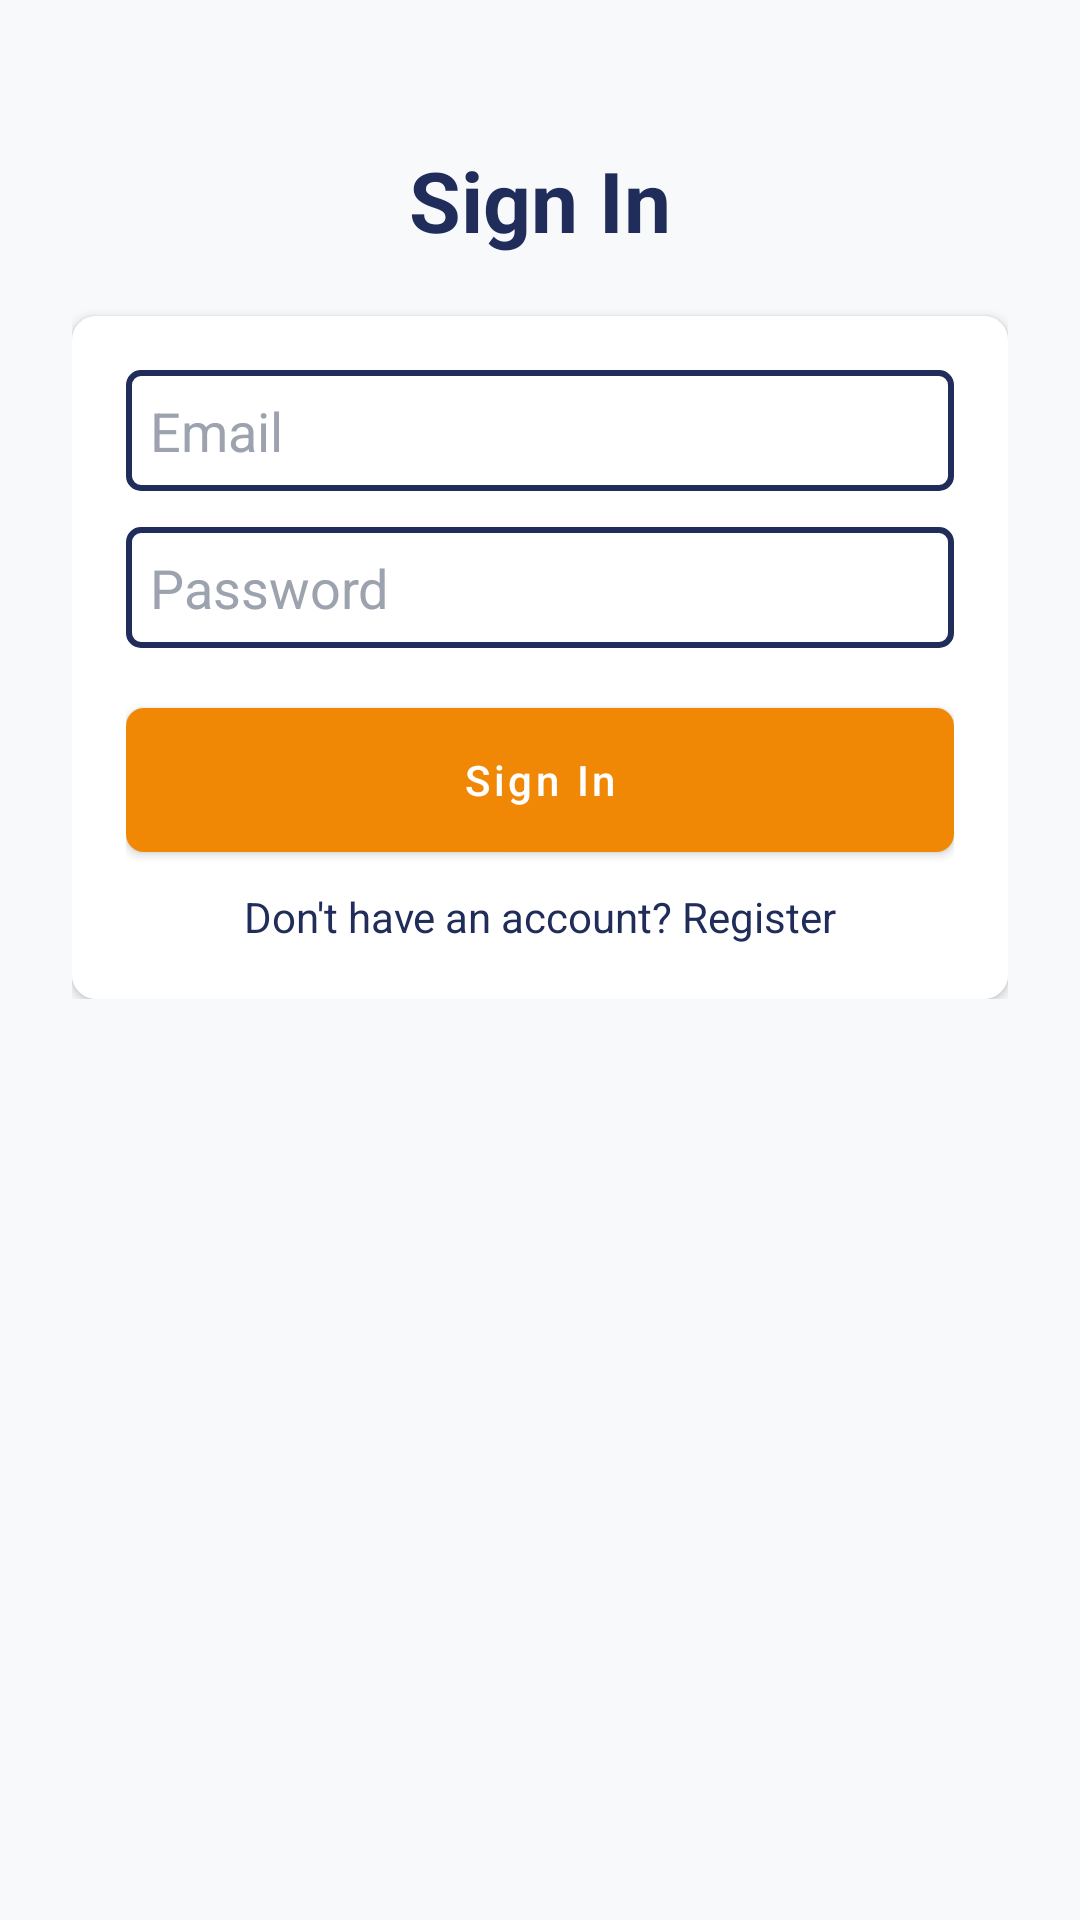

Reconstruct the res/layout file that produces this screen, plus the resources it refers to.
<!-- AndroidManifest.xml: activity theme Theme.AuthApplication -->
<!-- res/layout/activity_login.xml -->
<?xml version="1.0" encoding="utf-8"?>
<ScrollView xmlns:android="http://schemas.android.com/apk/res/android"
    android:layout_width="match_parent"
    android:layout_height="match_parent"
    android:background="@color/background">

    <LinearLayout
        android:layout_width="match_parent"
        android:layout_height="wrap_content"
        android:orientation="vertical"
        android:padding="24dp">

        <TextView
            android:id="@+id/tvLoginTitle"
            android:layout_width="match_parent"
            android:layout_height="wrap_content"
            android:text="Sign In"
            android:textColor="@color/brand_navy"
            android:textSize="28sp"
            android:textStyle="bold"
            android:gravity="center"
            android:layout_marginTop="24dp"
            />

        <LinearLayout
            android:layout_width="match_parent"
            android:layout_height="wrap_content"
            android:orientation="vertical"
            android:background="@drawable/bg_card_rounded"
            android:padding="18dp"
            android:layout_marginTop="20dp"
            android:elevation="2dp">

            <EditText
                android:id="@+id/etEmail"
                android:layout_width="match_parent"
                android:layout_height="wrap_content"
                android:hint="Email"
                android:inputType="textEmailAddress"
                android:background="@drawable/bg_input_outline"
                android:padding="8dp"
                android:textColor="@color/brand_navy"
                android:layout_marginBottom="12dp"
                android:textColorHint="#9CA3AF" />

            <EditText
                android:id="@+id/etPassword"
                android:layout_width="match_parent"
                android:layout_height="wrap_content"
                android:hint="Password"
                android:inputType="textPassword"
                android:background="@drawable/bg_input_outline"
                android:padding="8dp"
                android:textColor="@color/brand_navy"
                android:layout_marginBottom="16dp"
                android:textColorHint="#9CA3AF" />

            <Button
                android:id="@+id/btnLogin"
                style="@style/Widget.AuthApp.Button"
                android:layout_width="match_parent"
                android:layout_height="wrap_content"
                android:text="Sign In"
                android:layout_marginTop="4dp"
                />

            <TextView
                android:id="@+id/tvRegisterLink"
                android:layout_width="match_parent"
                android:layout_height="wrap_content"
                android:text="Don't have an account? Register"
                android:textColor="@color/brand_navy"
                android:gravity="center"
                android:layout_marginTop="12dp"
                />

        </LinearLayout>

    </LinearLayout>

</ScrollView>
<!-- resources referenced by this layout -->
<resources>
  <color name="background">#F8F9FA</color>
  <color name="brand_navy">#202C59</color>
  <!-- drawable bg_card_rounded (drawable) -->
  <?xml version="1.0" encoding="utf-8"?>
  <shape xmlns:android="http://schemas.android.com/apk/res/android"
      android:shape="rectangle">
      <solid android:color="@color/surface" />
      <corners android:radius="8dp" />
      <padding android:left="12dp" android:top="12dp" android:right="12dp" android:bottom="12dp" />
      <size android:width="0dp" />
  </shape>
  <!-- drawable bg_input_outline (drawable) -->
  <?xml version="1.0" encoding="utf-8"?>
  <shape xmlns:android="http://schemas.android.com/apk/res/android" android:shape="rectangle">
      <solid android:color="@color/surface" />
      <stroke android:width="2dp" android:color="@color/brand_navy" />
      <corners android:radius="4dp" />
      <padding android:left="10dp" android:top="10dp" android:right="10dp" android:bottom="10dp" />
  </shape>
  <style name="Widget.AuthApp.Button" parent="Widget.MaterialComponents.Button">
          <item name="android:paddingLeft">20dp</item>
          <item name="android:paddingRight">20dp</item>
          <item name="android:paddingTop">12dp</item>
          <item name="android:paddingBottom">12dp</item>
          <item name="android:background">@drawable/bg_btn_primary</item>
          <item name="cornerRadius">6dp</item>
          <item name="android:textAllCaps">false</item>
          <item name="android:textColor">@color/white</item>
      </style>
  <style name="Theme.AuthApplication" parent="Theme.MaterialComponents.Light.NoActionBar">
          <item name="colorPrimary">@color/brand_orange</item>
          <item name="colorOnPrimary">@color/white</item>
          <item name="android:windowBackground">@color/background</item>
          <item name="materialButtonStyle">@style/Widget.AuthApp.Button</item>
      </style>
  <color name="surface">#FFFFFF</color>
  <!-- drawable bg_btn_primary (drawable) -->
  <?xml version="1.0" encoding="utf-8"?>
  <selector xmlns:android="http://schemas.android.com/apk/res/android">
      <item android:state_enabled="false">
          <shape android:shape="rectangle">
              <solid android:color="#FFB77A" />
              <corners android:radius="6dp" />
          </shape>
      </item>
      <item>
          <shape android:shape="rectangle">
              <solid android:color="@color/brand_orange" />
              <corners android:radius="6dp" />
          </shape>
      </item>
  </selector>
  <color name="white">#FFFFFFFF</color>
  <color name="brand_orange">#F18805</color>
</resources>
